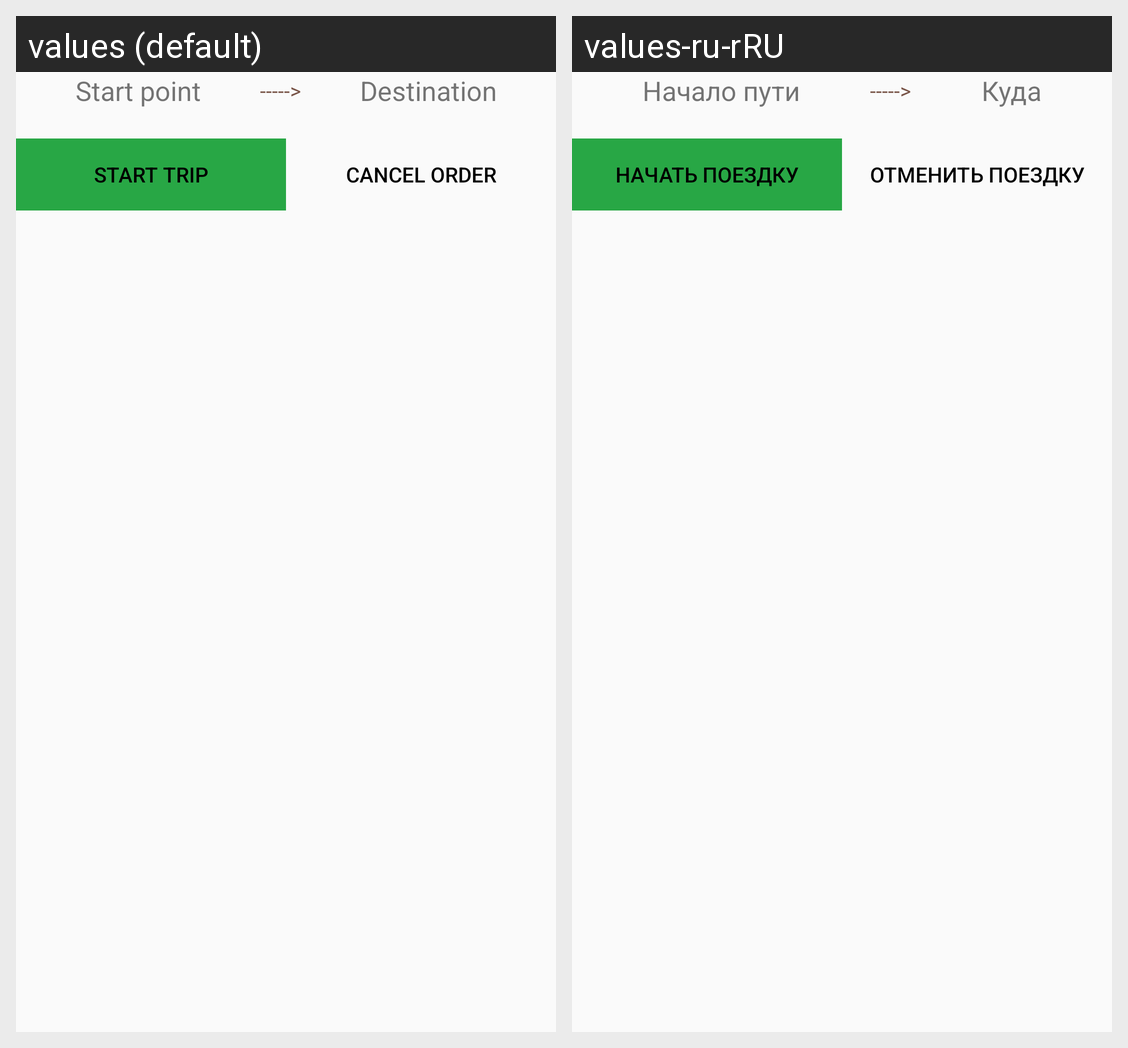

Strings drawn on this Android screen and how each of the app's shown locales translates them:
Android screen res/layout/activity_active_order_dialog.xml rendered under 2 locales, left to right: values (default), values-ru-rRU. Device: Nexus 5 (rendered at 1080×1920; each locale shown at half size, 540×960, under a caption strip naming it); theme AppTheme.
Strings drawn on this screen, with the default value and each locale's value (text and hints the layout hard-codes, and strings that could not be matched under every locale, appear in the picture but are not listed):

startPoint
  values: Start point
  values-ru-rRU: Начало пути

destination
  values: Destination
  values-ru-rRU: Куда

start_trip
  values: Start trip
  values-ru-rRU: Начать поездку

cancel_order
  values: Cancel order
  values-ru-rRU: Отменить поездку
